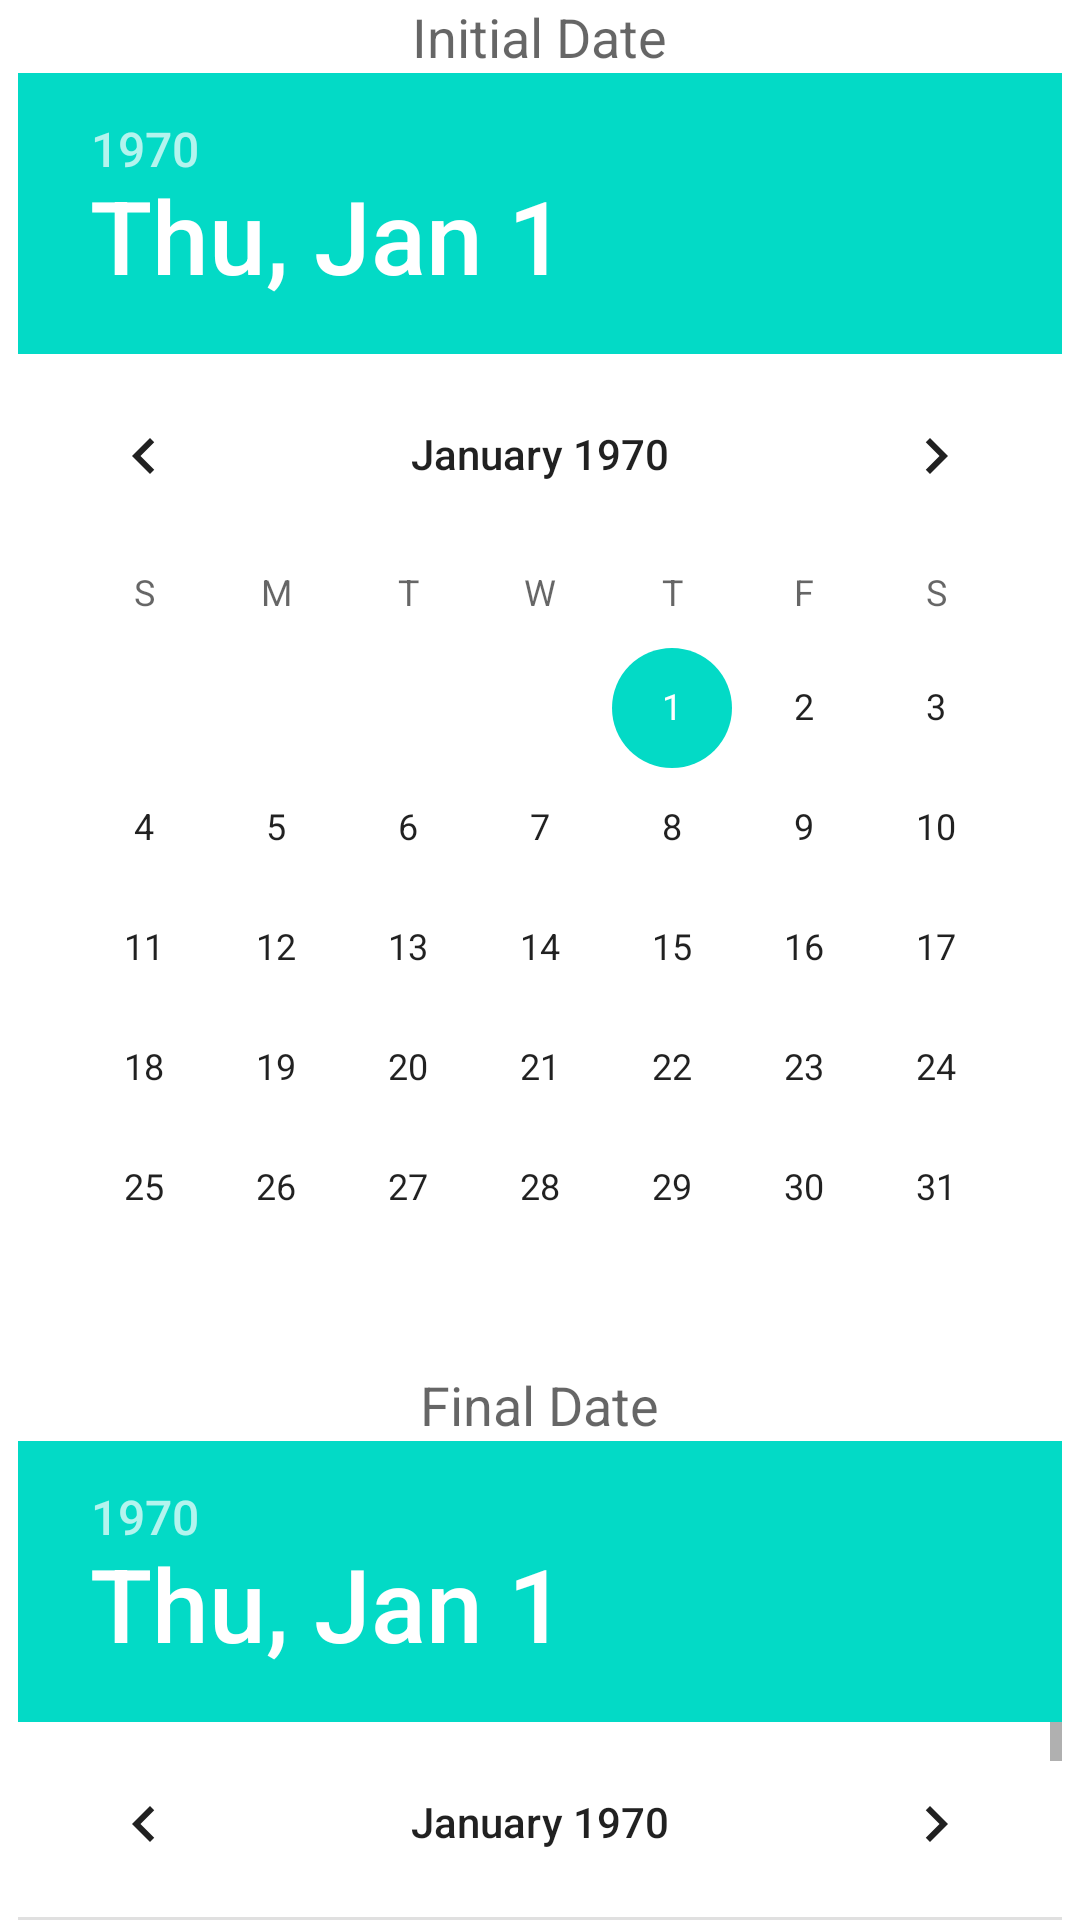

Write the Android layout XML for this screen, with the resource values it uses.
<!-- AndroidManifest.xml: fallback theme Theme.MaterialComponents.DayNight.NoActionBar -->
<!-- res/layout/filtro_fechas.xml -->
<?xml version="1.0" encoding="utf-8"?>
<LinearLayout
  xmlns:android="http://schemas.android.com/apk/res/android"
  android:orientation="vertical"
  android:layout_width="match_parent"
  android:layout_height="match_parent" android:weightSum="1">
    <LinearLayout android:layout_height="wrap_content" android:layout_width="match_parent" android:id="@+id/linearLayout1" android:orientation="vertical">
        <TextView android:layout_height="wrap_content" android:layout_width="wrap_content" android:id="@+id/textView1" android:textAppearance="?android:attr/textAppearanceMedium" android:layout_gravity="center_horizontal" android:text="@string/fechaInicial"></TextView>
        <DatePicker android:layout_height="wrap_content" android:layout_width="wrap_content" android:layout_gravity="center_horizontal" android:id="@+id/dtpFechaInicial"></DatePicker>
        <TextView android:layout_height="wrap_content" android:layout_width="wrap_content" android:text="@string/fechaFinal" android:id="@+id/textView2" android:layout_gravity="center_horizontal" android:textAppearance="?android:attr/textAppearanceMedium"></TextView>
        <DatePicker android:layout_height="wrap_content" android:layout_width="wrap_content" android:layout_gravity="center_horizontal" android:id="@+id/dtpFechaFinal"></DatePicker>
    </LinearLayout>
    
</LinearLayout>
<!-- resources referenced by this layout -->
<resources>
  <string name="fechaFinal">Final Date</string>
  <string name="fechaInicial">Initial Date</string>
</resources>
